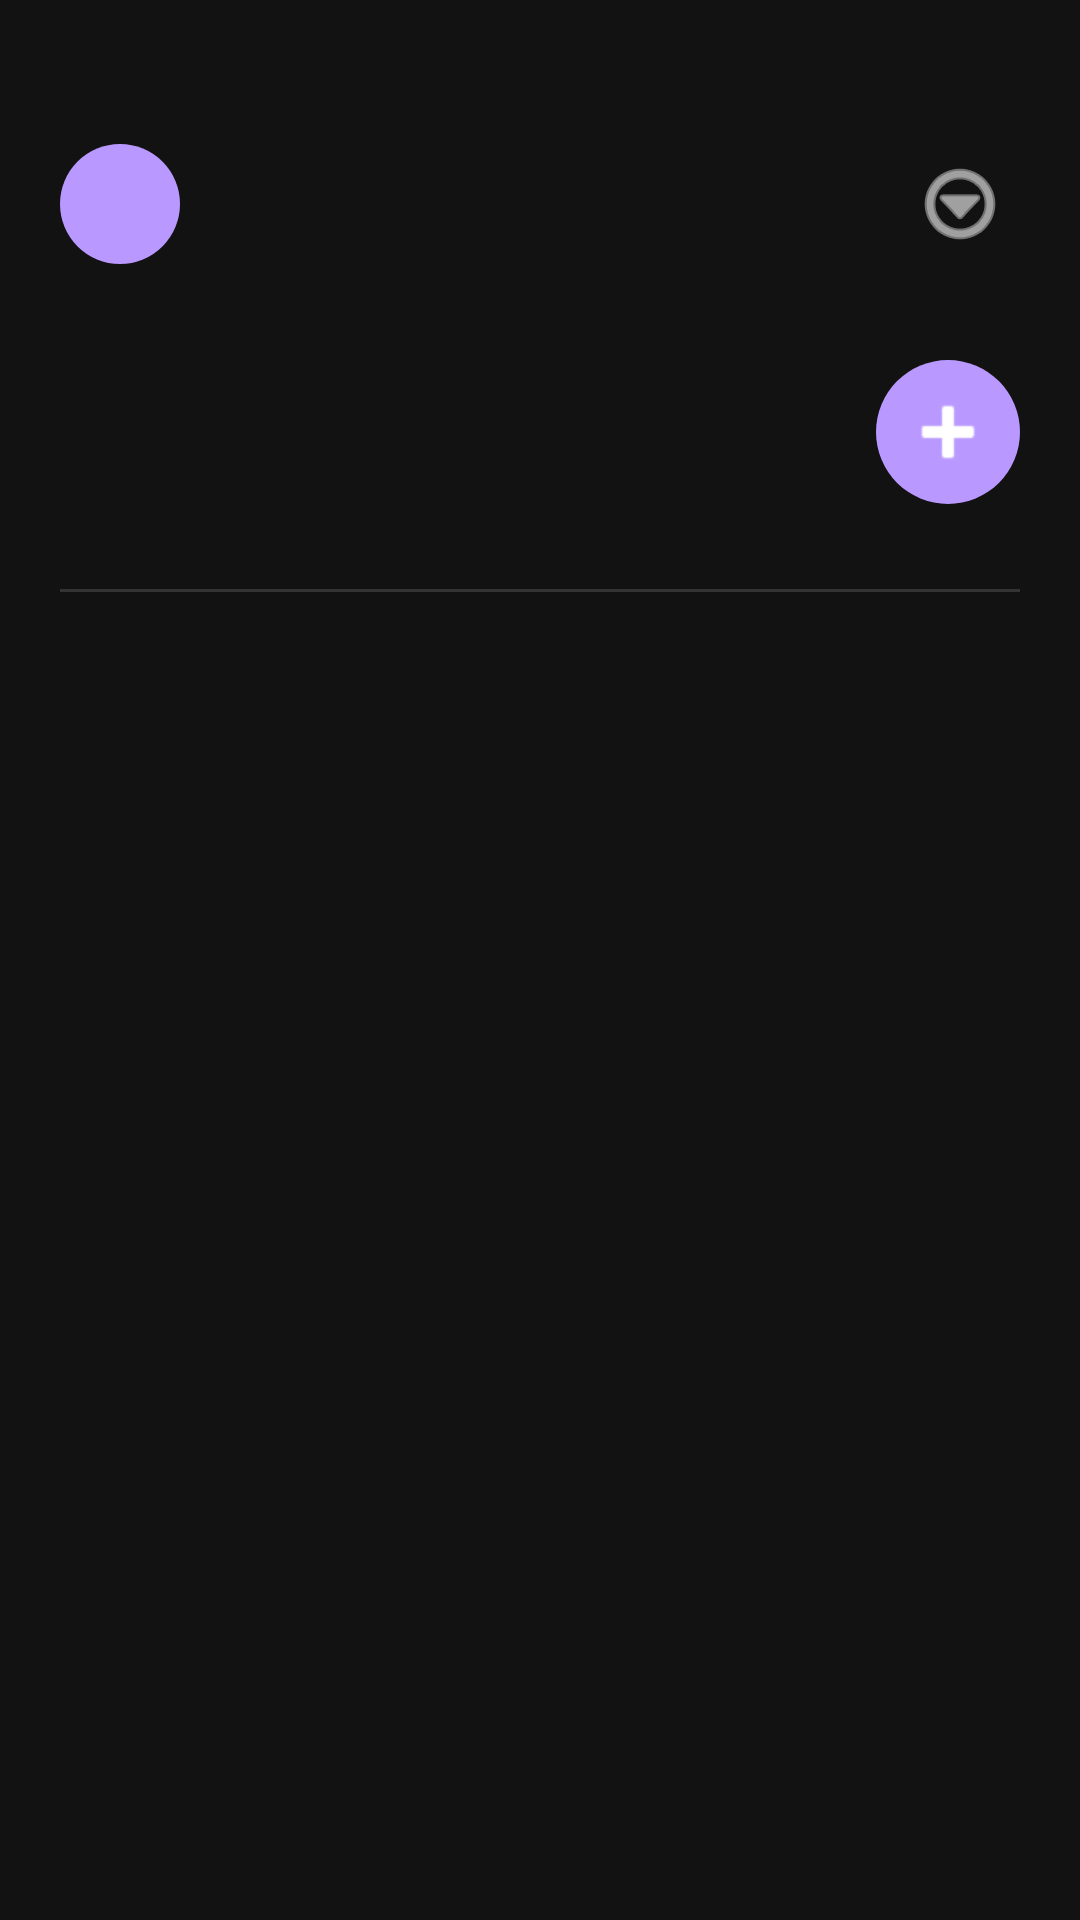

Android layout source for this screen:
<!-- AndroidManifest.xml: application theme Theme.Watchive -->
<!-- res/layout/fragment_folder_detail.xml -->
<?xml version="1.0" encoding="utf-8"?>
<LinearLayout xmlns:android="http://schemas.android.com/apk/res/android"
    xmlns:app="http://schemas.android.com/apk/res-auto"
    xmlns:tools="http://schemas.android.com/tools"
    android:layout_width="match_parent"
    android:layout_height="match_parent"
    android:background="#121212"
    android:orientation="vertical"
    android:paddingStart="20dp"
    android:paddingEnd="20dp"
    android:paddingTop="48dp"
    android:paddingBottom="20dp">

    <RelativeLayout
        android:layout_width="match_parent"
        android:layout_height="wrap_content">

        <ImageButton
            android:id="@+id/btn_back"
            android:layout_width="40dp"
            android:layout_height="40dp"
            android:background="@drawable/back_button_background"
            android:src="@drawable/ic_back"
            android:scaleType="center"
            app:tint="@color/white" />

        <ImageButton
            android:id="@+id/btn_more"
            android:layout_width="40dp"
            android:layout_height="40dp"
            android:layout_alignParentEnd="true"
            android:background="?attr/selectableItemBackgroundBorderless"
            android:src="@android:drawable/ic_menu_more"
            app:tint="@color/white" />
    </RelativeLayout>

    <RelativeLayout
        android:layout_width="match_parent"
        android:layout_height="wrap_content"
        android:layout_marginTop="24dp">

        <LinearLayout
            android:layout_width="wrap_content"
            android:layout_height="wrap_content"
            android:layout_alignParentStart="true"
            android:layout_toStartOf="@+id/btn_add_movie_to_folder"
            android:orientation="vertical">

            <TextView
                android:id="@+id/tv_folder_title"
                android:layout_width="wrap_content"
                android:layout_height="wrap_content"
                android:textColor="@color/white"
                android:textSize="28sp"
                android:textStyle="bold"
                tools:text="Animasi" />

            <TextView
                android:id="@+id/tv_folder_desc"
                android:layout_width="wrap_content"
                android:layout_height="wrap_content"
                android:layout_marginTop="8dp"
                android:textColor="#B9B2BD"
                android:textSize="14sp"
                tools:text="Kumpulan film animasi favorit" />
        </LinearLayout>

        <ImageButton
            android:id="@+id/btn_add_movie_to_folder"
            android:layout_width="48dp"
            android:layout_height="48dp"
            android:layout_alignParentEnd="true"
            android:layout_centerVertical="true"
            android:background="@drawable/back_button_background"
            android:src="@android:drawable/ic_input_add"
            android:scaleType="center"
            android:contentDescription="Add movie to folder"
            app:tint="@color/white" />

    </RelativeLayout>

    <View
        android:layout_width="match_parent"
        android:layout_height="1dp"
        android:layout_marginTop="20dp"
        android:background="#333333" />

    <FrameLayout
        android:layout_width="match_parent"
        android:layout_height="0dp"
        android:layout_weight="1">

        <androidx.recyclerview.widget.RecyclerView
            android:id="@+id/rv_folder_movies"
            android:layout_width="match_parent"
            android:layout_height="match_parent"
            android:layout_marginTop="16dp"
            tools:listitem="@layout/item_movie_grid" />

        <TextView
            android:id="@+id/tv_empty_folder"
            android:layout_width="wrap_content"
            android:layout_height="wrap_content"
            android:layout_gravity="center"
            android:text="Watchlist kamu kosong"
            android:textColor="#B9B2BD"
            android:textSize="16sp"
            android:visibility="gone" />
    </FrameLayout>

</LinearLayout>
<!-- res/layout/item_movie_grid.xml (included above) -->
<?xml version="1.0" encoding="utf-8"?>
<LinearLayout xmlns:android="http://schemas.android.com/apk/res/android"
    xmlns:app="http://schemas.android.com/apk/res-auto"
    xmlns:tools="http://schemas.android.com/tools"
    android:layout_width="match_parent"
    android:layout_height="wrap_content"
    android:orientation="vertical"
    android:padding="8dp">

    <com.google.android.material.card.MaterialCardView
        android:layout_width="match_parent"
        android:layout_height="220dp"
        app:cardCornerRadius="12dp"
        app:cardElevation="0dp">

        <ImageView
            android:id="@+id/movie_poster"
            android:layout_width="match_parent"
            android:layout_height="match_parent"
            android:scaleType="centerCrop"
            tools:src="@tools:sample/backgrounds/scenic"/>
    </com.google.android.material.card.MaterialCardView>

    <TextView
        android:id="@+id/movie_title"
        android:layout_width="match_parent"
        android:layout_height="wrap_content"
        android:layout_marginTop="8dp"
        android:textColor="@color/white"
        android:textSize="14sp"
        android:textStyle="bold"
        android:maxLines="2"
        android:ellipsize="end"
        tools:text="Movie Title"/>

    <TextView
        android:id="@+id/movie_year"
        android:layout_width="match_parent"
        android:layout_height="wrap_content"
        android:layout_marginTop="2dp"
        android:textColor="@color/gray_light"
        android:textSize="12sp"
        tools:text="2025"/>

</LinearLayout>
<!-- resources referenced by this layout -->
<resources>
  <color name="gray_light">#E5E5E5</color>
  <color name="white">#FFFFFF</color>
  <!-- drawable back_button_background (drawable) -->
  <?xml version="1.0" encoding="utf-8"?>
  <shape xmlns:android="http://schemas.android.com/apk/res/android"
      android:shape="oval">
      <solid android:color="#B999FF" />
      <size android:width="40dp" android:height="40dp" />
  </shape>
  <style name="Theme.Watchive" parent="Theme.MaterialComponents.DayNight.NoActionBar">
          
          <item name="colorPrimary">@color/purple_medium</item>
          <item name="colorPrimaryVariant">@color/purple_dark</item>
          <item name="colorOnPrimary">@color/white</item>
          
          
          <item name="android:windowBackground">@color/black</item>
          <item name="android:statusBarColor" tools:targetApi="l">@color/black</item>
          
          
          <item name="bottomNavigationStyle">@style/Widget.MaterialComponents.BottomNavigationView</item>
      </style>
  <color name="purple_medium">#894DE8</color>
  <color name="purple_dark">#320174</color>
  <color name="black">#000000</color>
</resources>
